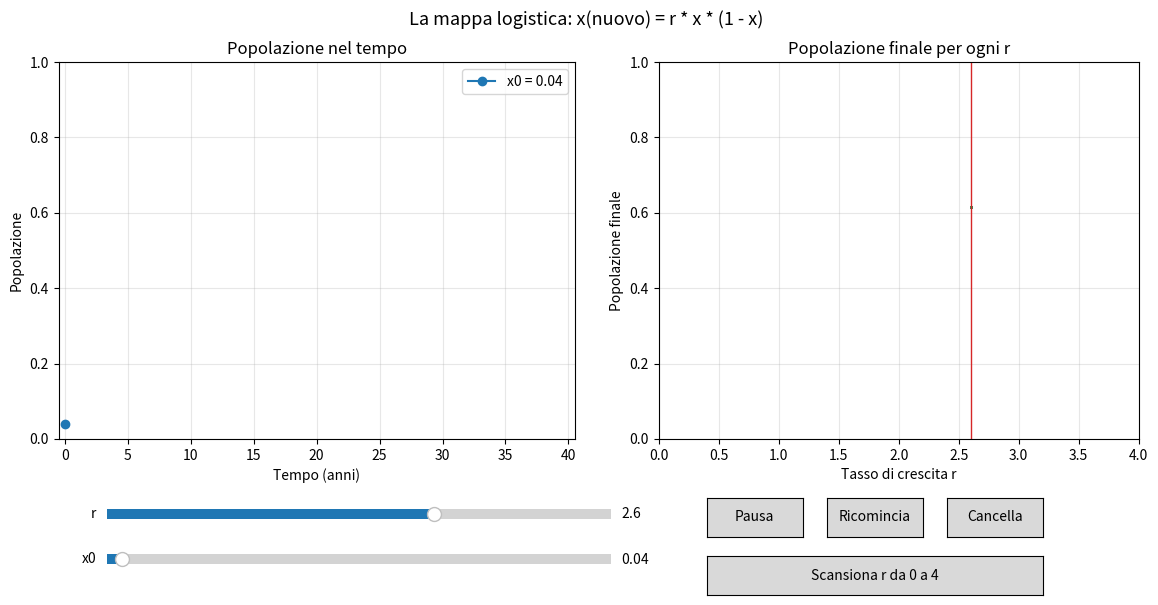

Write the Python code that produced this figure.
"""
LA MAPPA LOGISTICA: DALLA POPOLAZIONE NEL TEMPO ALLA POPOLAZIONE FINALE
=======================================================================

L'IDEA (spiegata semplice):
Riprendiamo il file precedente (02) e aggiungiamo un secondo grafico.

    x(nuovo) = r * x * (1 - x)

A SINISTRA c'e' la solita popolazione nel tempo, per un certo r e una
certa popolazione iniziale x0.

A DESTRA, per ogni r che proviamo, segniamo con dei puntini verdi dove
va a finire la popolazione dopo tanti anni (la popolazione FINALE):

    - se la popolazione si stabilizza, c'e' UN solo puntino;
    - se alterna "tanti" e "pochi", ci sono DUE puntini;
    - se alterna fra 4 valori, ci sono QUATTRO puntini; e cosi' via.

Man mano che muovi r, a destra si disegna una curva. Fino a r = 3 e' una
linea sola, poi... si SPEZZA in due: e' la prima "biforcazione".

COSA PROVARE
    1) Trascina il cursore r lentamente da 0 a 4 e guarda il grafico
       di destra che si riempie.
    2) Oppure premi "Scansiona r": il programma fa tutto da solo.
    3) Cambia x0: il grafico di destra cambia? (Spoiler: no! La
       popolazione finale dipende da r, non da x0.)
    4) Trova a occhio il valore di r in cui la linea si spezza in due.

COMANDI
    cursore r   -> tasso di crescita (da 0 a 4)
    cursore x0  -> popolazione iniziale (da 0.01 a 0.99)
    Pausa       -> ferma / fa ripartire l'animazione
    Ricomincia  -> rifa' partire la linea di sinistra da x0
    Cancella    -> toglie le linee vecchie e i puntini di destra
    Scansiona r -> fa scorrere r da 0 a 4 riempiendo il grafico di destra

    .\\.venv\\Scripts\\python.exe step3_preview\\03_mappa_logistica_tempo_e_finale.py
"""

import matplotlib.pyplot as plt
from matplotlib.animation import FuncAnimation
from matplotlib.widgets import Button, Slider

# ---------------------------------------------------------------
# 1) PARAMETRI INIZIALI
# ---------------------------------------------------------------
R_INIZIALE = 2.6
X0_INIZIALE = 0.04
N_PASSI = 40                 # quanti anni mostriamo a sinistra
MILLISECONDI_PER_ANNO = 150

ANNI_DI_ASSESTAMENTO = 1000  # anni "buttati via" prima di guardare la popolazione finale
PUNTI_PER_R = 20             # quanti anni finali segniamo a destra per ogni r

PASSO_SCANSIONE = 0.005      # di quanto aumenta r a ogni "timbro" durante la scansione
TIMBRI_PER_FOTOGRAMMA = 10


# ---------------------------------------------------------------
# 2) LA FORMULA
# ---------------------------------------------------------------
def logistica(x, r):
    """La popolazione dell'anno dopo, data quella di quest'anno."""
    return r * x * (1 - x)


def calcola_traiettoria(x0, r, n_passi):
    valori = [x0]
    for _ in range(n_passi):
        valori.append(logistica(valori[-1], r))
    return valori


def popolazione_finale(x0, r):
    """Lascia passare tanti anni e restituisce i valori in cui la popolazione si e' assestata."""
    x = x0
    for _ in range(ANNI_DI_ASSESTAMENTO):
        x = logistica(x, r)
    finali = []
    for _ in range(PUNTI_PER_R):
        x = logistica(x, r)
        finali.append(x)
    return finali


# ---------------------------------------------------------------
# 3) STATO DELLA SIMULAZIONE
# ---------------------------------------------------------------
stato = {
    "valori": [X0_INIZIALE],
    "linea": None,
    "vecchie": [],
    "in_pausa": False,
    "scansione": False,
}
punti_r = []   # i "puntini" di destra: ascissa (r)...
punti_x = []   # ...e ordinata (popolazione finale)

COLORI = plt.get_cmap("tab10").colors

# ---------------------------------------------------------------
# 4) FINESTRA: a sinistra il tempo, a destra la popolazione finale
# ---------------------------------------------------------------
figura = plt.figure(figsize=(12, 6.5))
figura.suptitle("La mappa logistica: x(nuovo) = r * x * (1 - x)", fontsize=13)

assi_tempo = figura.add_axes((0.06, 0.32, 0.43, 0.58))
assi_tempo.set_title("Popolazione nel tempo")
assi_tempo.set_xlabel("Tempo (anni)")
assi_tempo.set_ylabel("Popolazione")
assi_tempo.set_xlim(-0.5, N_PASSI + 0.5)
assi_tempo.set_ylim(0, 1)
assi_tempo.grid(True, alpha=0.3)

assi_finale = figura.add_axes((0.56, 0.32, 0.40, 0.58))
assi_finale.set_title("Popolazione finale per ogni r")
assi_finale.set_xlabel("Tasso di crescita r")
assi_finale.set_ylabel("Popolazione finale")
assi_finale.set_xlim(0, 4)
assi_finale.set_ylim(0, 1)
assi_finale.grid(True, alpha=0.3)

puntini, = assi_finale.plot([], [], linestyle="", marker=".", markersize=2, color="seagreen")
riga_r_attuale = assi_finale.axvline(R_INIZIALE, color="tab:red", linewidth=1)

cursore_r = Slider(figura.add_axes((0.10, 0.19, 0.42, 0.03)), "r", 0.0, 4.0,
                   valinit=R_INIZIALE, valstep=0.01)
cursore_x0 = Slider(figura.add_axes((0.10, 0.12, 0.42, 0.03)), "x0", 0.01, 0.99,
                    valinit=X0_INIZIALE, valstep=0.01)

pulsante_pausa = Button(figura.add_axes((0.60, 0.17, 0.08, 0.06)), "Pausa")
pulsante_reset = Button(figura.add_axes((0.70, 0.17, 0.08, 0.06)), "Ricomincia")
pulsante_cancella = Button(figura.add_axes((0.80, 0.17, 0.08, 0.06)), "Cancella")
pulsante_scansione = Button(figura.add_axes((0.60, 0.08, 0.28, 0.06)), "Scansiona r da 0 a 4")


# ---------------------------------------------------------------
# 5) I PUNTINI DI DESTRA
# ---------------------------------------------------------------
def timbra(r):
    """Segna a destra dove va a finire la popolazione per questo r."""
    for x in popolazione_finale(cursore_x0.val, r):
        punti_r.append(r)
        punti_x.append(x)
    puntini.set_data(punti_r, punti_x)


# ---------------------------------------------------------------
# 6) COSA SUCCEDE QUANDO TOCCHI UN COMANDO
# ---------------------------------------------------------------
def nuova_linea():
    x0, r = cursore_x0.val, cursore_r.val
    colore = COLORI[len(stato["vecchie"]) % len(COLORI)]
    # Durante la scansione r cambia di continuo: mostriamo subito tutti gli anni.
    valori = calcola_traiettoria(x0, r, N_PASSI) if stato["scansione"] else [x0]
    stato["valori"] = valori
    stato["linea"], = assi_tempo.plot(range(len(valori)), valori, marker="o",
                                      color=colore, label=f"x0 = {x0:.2f}")
    assi_tempo.legend(loc="upper right")


def metti_da_parte_la_linea():
    stato["linea"].set_alpha(0.35)
    stato["vecchie"].append(stato["linea"])


def cancella_le_vecchie(evento=None):
    for linea in stato["vecchie"]:
        linea.remove()
    stato["vecchie"].clear()


def cancella_tutto(evento=None):
    cancella_le_vecchie()
    punti_r.clear()
    punti_x.clear()
    puntini.set_data([], [])


def cambia_x0(valore):
    metti_da_parte_la_linea()
    nuova_linea()


def cambia_r(valore):
    stato["linea"].remove()
    cancella_le_vecchie()
    nuova_linea()
    riga_r_attuale.set_xdata([valore, valore])
    timbra(valore)


def ricomincia(evento=None):
    stato["linea"].remove()
    nuova_linea()


def metti_in_pausa(evento=None):
    stato["in_pausa"] = not stato["in_pausa"]
    pulsante_pausa.label.set_text("Riprendi" if stato["in_pausa"] else "Pausa")


def avvia_scansione(evento=None):
    stato["scansione"] = True
    cursore_r.set_val(0.0)


cursore_r.on_changed(cambia_r)
cursore_x0.on_changed(cambia_x0)
pulsante_pausa.on_clicked(metti_in_pausa)
pulsante_reset.on_clicked(ricomincia)
pulsante_cancella.on_clicked(cancella_tutto)
pulsante_scansione.on_clicked(avvia_scansione)


# ---------------------------------------------------------------
# 7) FUNZIONE CHIAMATA AD OGNI FOTOGRAMMA
# ---------------------------------------------------------------
def aggiorna(fotogramma):
    if stato["scansione"]:
        r = cursore_r.val
        # i primi timbri li facciamo "di nascosto", l'ultimo lo fa il cursore
        for _ in range(TIMBRI_PER_FOTOGRAMMA - 1):
            r += PASSO_SCANSIONE
            timbra(r)
        r += PASSO_SCANSIONE
        if r >= 4.0:
            stato["scansione"] = False
            r = 4.0
        cursore_r.set_val(r)
        return (stato["linea"], puntini)

    valori = stato["valori"]
    if not stato["in_pausa"] and len(valori) <= N_PASSI:
        valori.append(logistica(valori[-1], cursore_r.val))

    stato["linea"].set_data(range(len(valori)), valori)
    return (stato["linea"], puntini)


nuova_linea()
timbra(R_INIZIALE)
animazione = FuncAnimation(figura, aggiorna, interval=MILLISECONDI_PER_ANNO,
                           blit=False, cache_frame_data=False)

plt.show()
